Run: headless pygame with SDL's dummy video driver; simulated clock (each Clock.tick advances the game by its frame time, no real sleeping); random seed 0; keys injected as events and as key.get_pressed() state; no mouse input.
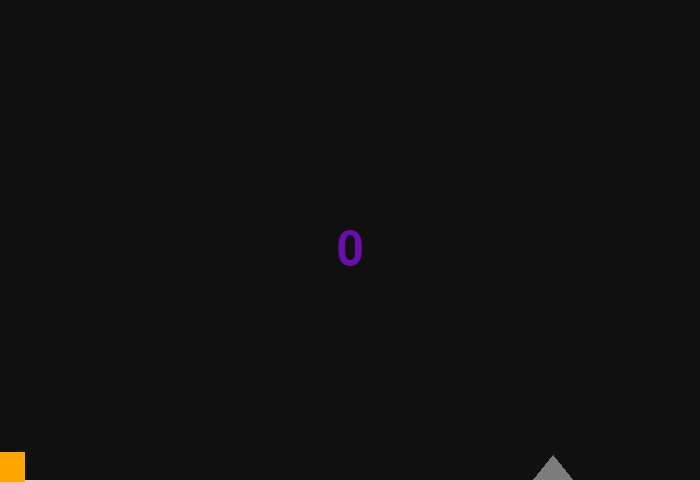
Frame 1 of 4 · flips 1–60 · no input
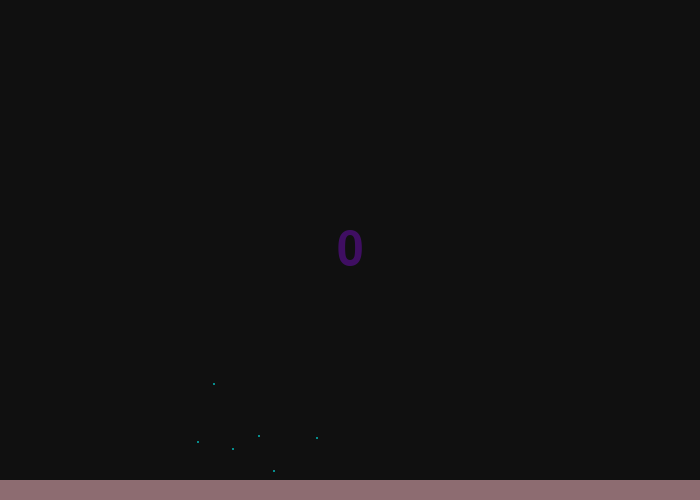
Frame 2 of 4 · flips 61–180 · tapped SPACE, RETURN · held RIGHT (→), D
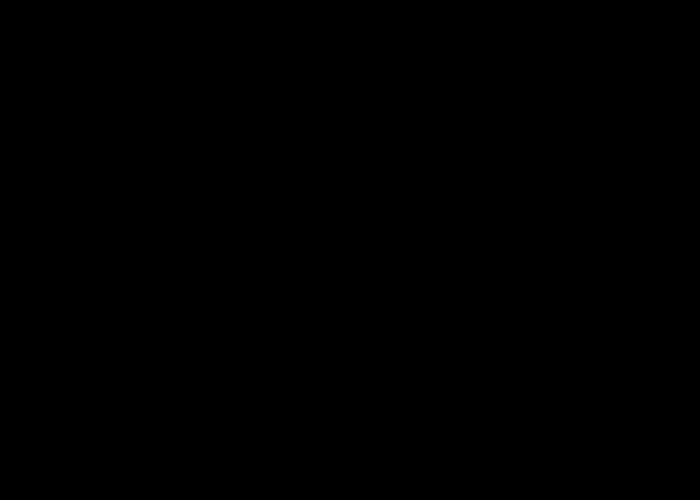
Frame 3 of 4 · flips 181–300 · held DOWN (↓), S
Frame 4 of 4 · flips 301–420 · held LEFT (←), A, UP (↑), W · screen unchanged from frame 3, image omitted

The pygame program that drew these frames:

"""
Personal Description:
https://coderslegacy.com/python/pygame-platformer-game-development/

The sort of 'goal' I guess one could say with this sort of project is to try and use object oriented programming
with out making by own sprite class in which to inherit varoius other classes with, but instead to use pygame.sprite.Sprite.

I know several people such as fluffypotato who don't do this at all, but their reasoning is simply 'I never bothered' so I thought I would learn it
Not to say in any way that I'm better than others for using it, in fact more the polar opposite because I prefer to use things that are already done for me.

To give credit where credit is due, another reason dafluffy potato didn't want to use sprites 'and understandably so', is because he's been using pygame for a very long
time and in 1.3 PyGame was when sprites were introduced.

Author: CodersLegacy.com
Date: 2020
"""

import math
import random
import pygame

pygame.display.init()

SIZE = (700, 500)
SCREEN = pygame.display.set_mode(SIZE)
CLOCK = pygame.time.Clock()
FPS = 60
VEC = pygame.math.Vector2
ACC = 0.5
FRIC = -0.12

BLACK =   (0, 0, 0)
WHITE =   (255, 255, 255)
RED =   (255, 0, 0)
GREEN =   (0, 255, 0)
BLUE =    (0, 0, 255)
YELLOW =  (0, 255, 255)
ORANGE =  (255, 165, 0)
PINK =    (255, 192, 203)
PURPLE =  (106, 13, 173)
CYAN =    (0, 255, 255)
MAGENTA = (255, 0, 255)
GREY =   (124, 124, 124)
DARK_GREY = (16, 16, 16)

running = True

pygame.display.set_caption(f"{__file__} Spike Jump")

def radians(x):
    return x * math.pi / 180

class Particle:
    """ Makes and moves particles. (ikr who would have guessed?)"""
    def __init__(self, position):
        x, y = position
        self.x = x
        self.y = y
        self.vel = random.randint(0, 20) * 0.1
        self.angle = random.randint(0, 360)
        self.rad = 3
        self.rect = pygame.draw.circle(SCREEN, YELLOW, (int(round(x, 0)), int(round(y, 0))), self.rad)
        self.alive = True

    def move(self):
        self.x += math.sin(self.angle) * self.vel
        self.y -= math.cos(self.angle) * self.vel

        self.rect.x = int(round(self.x))
        self.rect.y = int(round(self.y))

    def draw(self):
        pygame.draw.circle(SCREEN, YELLOW, self.rect.center, self.rad)

    def collide(self):
        if self.x > SCREEN.get_width() - self.rad:
            self.x = 2 * (SCREEN.get_width() - self.rad) - self.x
            self.angle = -self.angle

        elif self.x < self.rad:
            self.x = 2 * self.rad - self.x
            self.angle = -self.angle

        if self.y > (SCREEN.get_height() - 20) - self.rad:
            self.y = 2 * (SCREEN.get_height() - self.rad) - self.y
            self.angle = math.pi - self.angle

    def update(self):
        if self.rad <= 0:
            self.alive = False

        if self.alive:
            self.move()
            self.collide()
            self.rad -= 0.02

class Text:
    """ Displays text easier """
    def __init__(self, size):
        pygame.font.init()
        self.font = pygame.font.SysFont('impact', size)
        self.alpha = 255
        self.color = list(PURPLE)
        self.color.append(self.alpha)

    def draw(self, text, center=True):
        drawn_text = self.font.render(text, True, self.color, DARK_GREY)
        if center:
            self.surf = pygame.Surface(self.font.size(text), pygame.SRCALPHA).convert_alpha()
            self.surf.blit(drawn_text, (0, 0))
            self.rect = self.surf.get_rect()
            self.rect.center = (SIZE[0] / 2, SIZE[1] / 2)

    def update(self):
        SCREEN.blit(self.surf, self.rect)

class Tilemap:
    """ Regulates the display of tiles """
    pass

class Player(pygame.sprite.Sprite):
    """The player class which will be controlled."""
    def __init__(self):
        super().__init__()
        self.surf = pygame.Surface((30, 30), pygame.SRCALPHA).convert_alpha()
        self.surf.fill(ORANGE)
        self.rect = self.surf.get_rect(center=(10, 420))

        self.dead = False
        self.alpha = 255

        self.pos = VEC((10, 385))
        self.vel = VEC(0, 0)
        self.acc = VEC(0, 0)

    def move(self):
        """ Allows control of the player """
        self.acc = VEC(0, 0.5)

        pressed_keys = pygame.key.get_pressed()

        if pressed_keys[pygame.K_LEFT]:
            self.acc.x = -ACC
        if pressed_keys[pygame.K_RIGHT]:
            self.acc.x = ACC

        self.acc.x += self.vel.x * FRIC
        self.vel += self.acc
        self.pos += self.vel + 0.5 * self.acc

        if self.pos.x > SIZE[0]:
            self.pos.x = 0
        elif self.pos.x < 0:
            self.pos.x = SIZE[0]

        self.rect.midbottom = self.pos

    def jump(self):
        """ Makes the player jump """
        collision = pygame.sprite.spritecollide(self, tiles, False)
        if collision:
            self.vel.y = -15

    def update(self):
        """ Update player physics and collision detection """
        collision = pygame.sprite.spritecollide(player, tiles, False)
        spiked = pygame.sprite.spritecollide(player, spikes, False)
        if player.vel.y > 0:
            if collision:
                self.pos.y = collision[0].rect.top + 1
                self.vel.y = 0
            if spiked:
                self.dead = True


class Spike(pygame.sprite.Sprite):
    """ Spikes will kill the player """
    def __init__(self):
        super().__init__()
        self.surf = pygame.Surface((40, 25), pygame.SRCALPHA).convert_alpha()
        self.rect = self.surf.get_rect()
        self.alpha = 255
        pygame.draw.polygon(self.surf, (124, 124, 124, self.alpha), ((self.rect.bottomleft), (self.rect.midtop), (self.rect.bottomright)))
        self.passed = False
        self.vel = 5
        self.pos = VEC((SIZE[0] + random.randint(50, 200), SIZE[1] - 20))
        self.rect.midbottom = self.pos

    def move(self):
       """ Constant move spike toward the player """
       self.pos -= (self.vel, 0)
       self.rect.midbottom = self.pos

    def update(self):
        """ Detect if collided with anything """
        collision = pygame.sprite.spritecollide(player, spikes, False)
        if collision:
            player.dead = True


class Tile(pygame.sprite.Sprite):
    """Tile class will be for basic platform interaction with entities and particles."""
    def __init__(self, size, pos):
        super().__init__()
        self.surf = pygame.Surface(size, pygame.SRCALPHA).convert_alpha()
        self.color = PINK
        self.center = tuple(i / 2 for i in size)
        self.rect = self.surf.get_rect(center=(self.center))
        self.rect.topleft = pos
        self.alpha = 255

    def update(self):
        self.surf.fill((self.color[0], self.color[1], self.color[2], self.alpha))

    def move(self):
        pass

def explode(position, particles=3) -> list:
    group = []
    for i in range(particles):
        group.append(Particle(position))
    return group


class Title(Text):
    """ Manages title but with sine wave ^0^ """
    def __init__(self):
        Text.__init__(self, 80)
    pass


particles = []

game_sprites = pygame.sprite.Group()
tiles = pygame.sprite.Group()
spikes = pygame.sprite.Group()

window_floor = Tile((SIZE[0], 20), (0, SIZE[1] - 20))
player = Player()

game_sprites.add(window_floor)
game_sprites.add(player)

tiles.add(window_floor)

score = 0
score_text = Text(70)

particle_limit = 15
doing_explosion = False

overlay = pygame.Surface(SIZE, pygame.SRCALPHA).convert_alpha()
alpha = 0
sprite_alpha = 255


def reset_context():
    """ Reset sprite position, player score, sprite opacity """
    pass



while running:
    for event in pygame.event.get():
        if event.type == pygame.QUIT:
            running = False
        if event.type == pygame.KEYDOWN:
            if event.key == pygame.K_ESCAPE:
                running = False
            if event.key == pygame.K_UP:
                player.jump()

    SCREEN.fill(DARK_GREY)

    player.update()

    if player.dead:
        if game_sprites.has(player):
            game_sprites.remove(player)

        if not doing_explosion:
            for particle in explode(player.rect.midright, particles=8):
                particles.append(particle)
                doing_explosion = True
            game_sprites.remove(player)
        for particle in particles:
            if not particle.alive:
                particles.remove(particle)
        if alpha >= 250 or sprite_alpha <= 5:
            overlay.fill(BLACK)

        else:
            alpha += 2
            sprite_alpha -= 2
            overlay.fill((16, 16, 16, round(alpha)))
            for sprite in game_sprites:
                spike.alpha = sprite_alpha
            for spike in spikes:
                spike.alpha = sprite_alpha
    score_text.draw(str(score))
    score_text.update()

    for particle in particles:
        particle.update()
        particle.draw()

    for spike in spikes:
        if not player.dead:
            if spike.rect.x < 0 - spike.rect.width:
                pygame.sprite.Sprite.kill(spike)
            if player.rect.x in range(spike.rect.x, spike.rect.x + spike.rect.width):
                if not spike.passed:
                    score += 1
                    spike.passed = True
        spike.update()
        spike.move()
        SCREEN.blit(spike.surf, spike.rect)

    for sprite in game_sprites:
        sprite.move()
        sprite.update()
        SCREEN.blit(sprite.surf, sprite.rect)

    if spikes:
        if (spikes.sprites()[len(spikes) - 1].rect.x + 40) > SIZE[0] - 20:
            if (spikes.sprites()[len(spikes) - 2].rect.x + 40) - (spikes.sprites()[len(spikes) - 2].rect.x + 40) > 50:
                spikes.add(spike)
    else:
        spike = Spike()
        spikes.add(spike)

    SCREEN.blit(overlay, (0, 0))

    pygame.display.update()
    CLOCK.tick(FPS)
